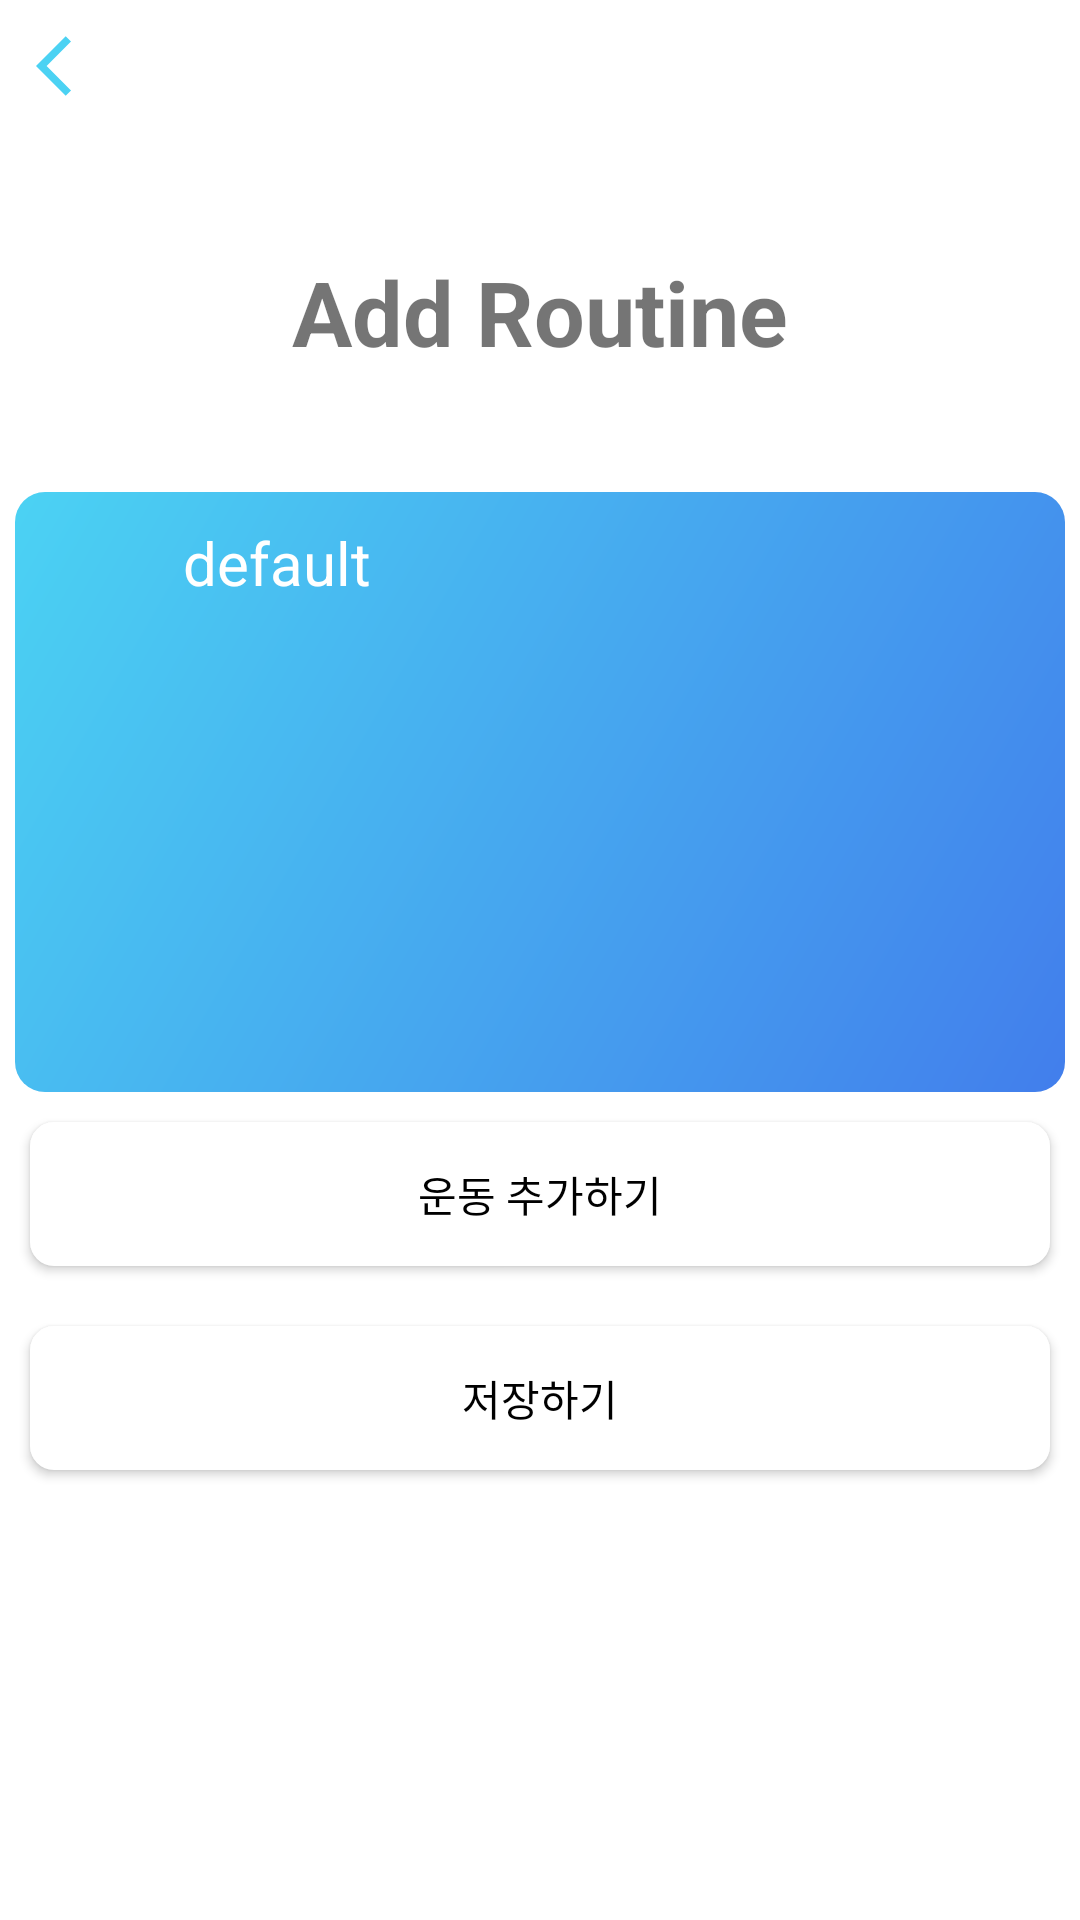

Produce the Android XML layout that renders to this screen, including the resource entries it uses.
<!-- AndroidManifest.xml: application theme Theme.MP_Project -->
<!-- res/layout/add_routine.xml -->
<?xml version="1.0" encoding="utf-8"?>
<LinearLayout xmlns:android="http://schemas.android.com/apk/res/android"
    android:layout_width="match_parent"
    android:layout_height="match_parent"
    android:orientation="vertical"
    android:gravity="top|center"
    android:backgroundTint="@color/root_background">

    <ImageButton
        android:id="@+id/AddRoutine_goback"
        android:layout_width="wrap_content"
        android:layout_height="wrap_content"
        android:layout_gravity="top|left"
        android:backgroundTint="#00000000"
        android:src="@drawable/back_icon_vector" />

    <TextView
        android:layout_width="match_parent"
        android:layout_height="100dp"
        android:text="Add Routine"
        android:gravity="center"
        android:textStyle="bold"
        android:textSize="30dp"
        android:layout_margin="10dp"/>

    <LinearLayout
        android:background="@drawable/routine_card_bg"
        android:id="@+id/routine_card"
        android:layout_width="350dp"
        android:layout_height="200dp">

        <TextView
            android:id="@+id/add_routine_title"
            android:layout_width="0dp"
            android:layout_height="wrap_content"
            android:layout_margin="10dp"
            android:layout_weight="1"
            android:background="#00000000"
            android:text="default"
            android:textAlignment="center"
            android:textSize="20dp"
            android:textColor="#FFFFFF"/>

        <ListView
            android:id="@+id/add_fitness_array"
            android:layout_width="0dp"
            android:layout_height="match_parent"
            android:layout_margin="10dp"
            android:layout_weight="1"
            android:background="#00000000" />
    </LinearLayout>

    <androidx.appcompat.widget.AppCompatButton
        android:id="@+id/AddRoutine_btn_add_routine"
        android:layout_width="match_parent"
        android:layout_height="wrap_content"
        android:layout_margin="10dp"
        android:text="운동 추가하기"
        android:textColor="@color/black"
        android:background="@drawable/button_selector"
        android:elevation="50dp" />

    <androidx.appcompat.widget.AppCompatButton
        android:id="@+id/AddRoutine_save_routine"
        android:layout_width="match_parent"
        android:layout_height="wrap_content"
        android:background="@drawable/button_selector"
        android:textColor="@color/black"
        android:text="저장하기"
        android:layout_margin="10dp" />

</LinearLayout>
<!-- resources referenced by this layout -->
<resources>
  <color name="black">#FF000000</color>
  <color name="root_background">#E8E8EA</color>
  <!-- drawable back_icon_vector (drawable) -->
  <vector android:autoMirrored="true" android:height="24dp"
      android:tint="#4BD2F3" android:viewportHeight="24"
      android:viewportWidth="24" android:width="24dp" xmlns:android="http://schemas.android.com/apk/res/android">
      <path android:fillColor="@android:color/white" android:pathData="M11.67,3.87L9.9,2.1 0,12l9.9,9.9 1.77,-1.77L3.54,12z"/>
  </vector>
  <!-- drawable button_selector (drawable) -->
  <?xml version="1.0" encoding="utf-8"?>
  <selector xmlns:android="http://schemas.android.com/apk/res/android">
  
      <item android:state_pressed="true">
          
          <shape >
  
              
              <solid android:color="#AACCEE"/>
  
              
              
  
              
              <corners android:radius="8dp"/>
  
          </shape>
      </item>
  
      <item android:state_pressed="false">
          <shape >
  
              <solid android:color="@color/white"/>
  
              <corners android:radius="8dp"/>
  
          </shape>
      </item>
  </selector>
  <!-- drawable routine_card_bg (drawable) -->
  <?xml version="1.0" encoding="utf-8"?>
  <shape xmlns:android="http://schemas.android.com/apk/res/android"
      android:shape="rectangle">
      <gradient
          android:angle="135"
          android:centerColor="#46A8EF"
          android:endColor="#4BD2F3"
          android:startColor="#427EEC" />
      <corners android:radius="10dp"/>
  
  </shape>
  <style name="Theme.MP_Project" parent="Theme.MaterialComponents.DayNight.DarkActionBar">
          
          <item name="colorPrimary">@color/purple_500</item>
          <item name="colorPrimaryVariant">@color/purple_700</item>
          <item name="colorOnPrimary">@color/white</item>
          
          <item name="colorSecondary">@color/teal_200</item>
          <item name="colorSecondaryVariant">@color/teal_700</item>
          <item name="colorOnSecondary">@color/black</item>
          
          <item name="android:statusBarColor" tools:targetApi="l">?attr/colorPrimaryVariant</item>
          
          <item name="windowNoTitle">true</item>
      </style>
  <color name="white">#FFFFFFFF</color>\
  <color name="purple_500">#FF6200EE</color>
  <color name="purple_700">#FF3700B3</color>
  <color name="teal_200">#FF03DAC5</color>
  <color name="teal_700">#FF018786</color>
</resources>
